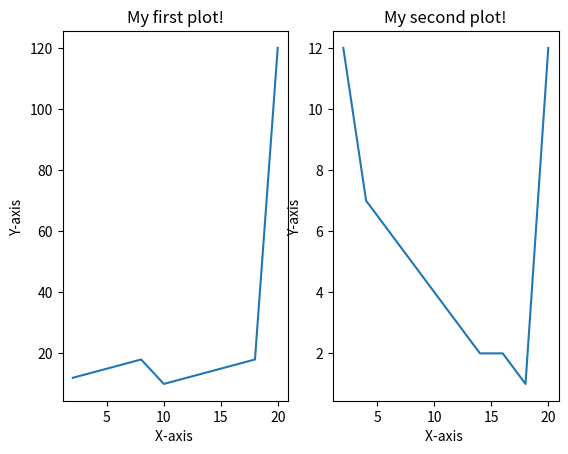

Reproduce this figure in Python.
from matplotlib import pyplot as plt
import numpy as np

xPoints = np.array([2, 4, 6, 8, 10, 12, 14, 16, 18, 20])
y1Points = np.array([12, 14, 16, 18, 10, 12, 14, 16, 18, 120])
y2Points = np.array([12, 7, 6, 5, 4, 3, 2, 2, 1, 12])

plt.subplot(1, 2, 1) # row 1, col 2 index 1
plt.plot(xPoints, y1Points)
plt.title("My first plot!")
plt.xlabel('X-axis ')
plt.ylabel('Y-axis ')

plt.subplot(1, 2, 2) # index 2
plt.plot(xPoints, y2Points)
plt.title("My second plot!")
plt.xlabel('X-axis ')
plt.ylabel('Y-axis ')

plt.show()




